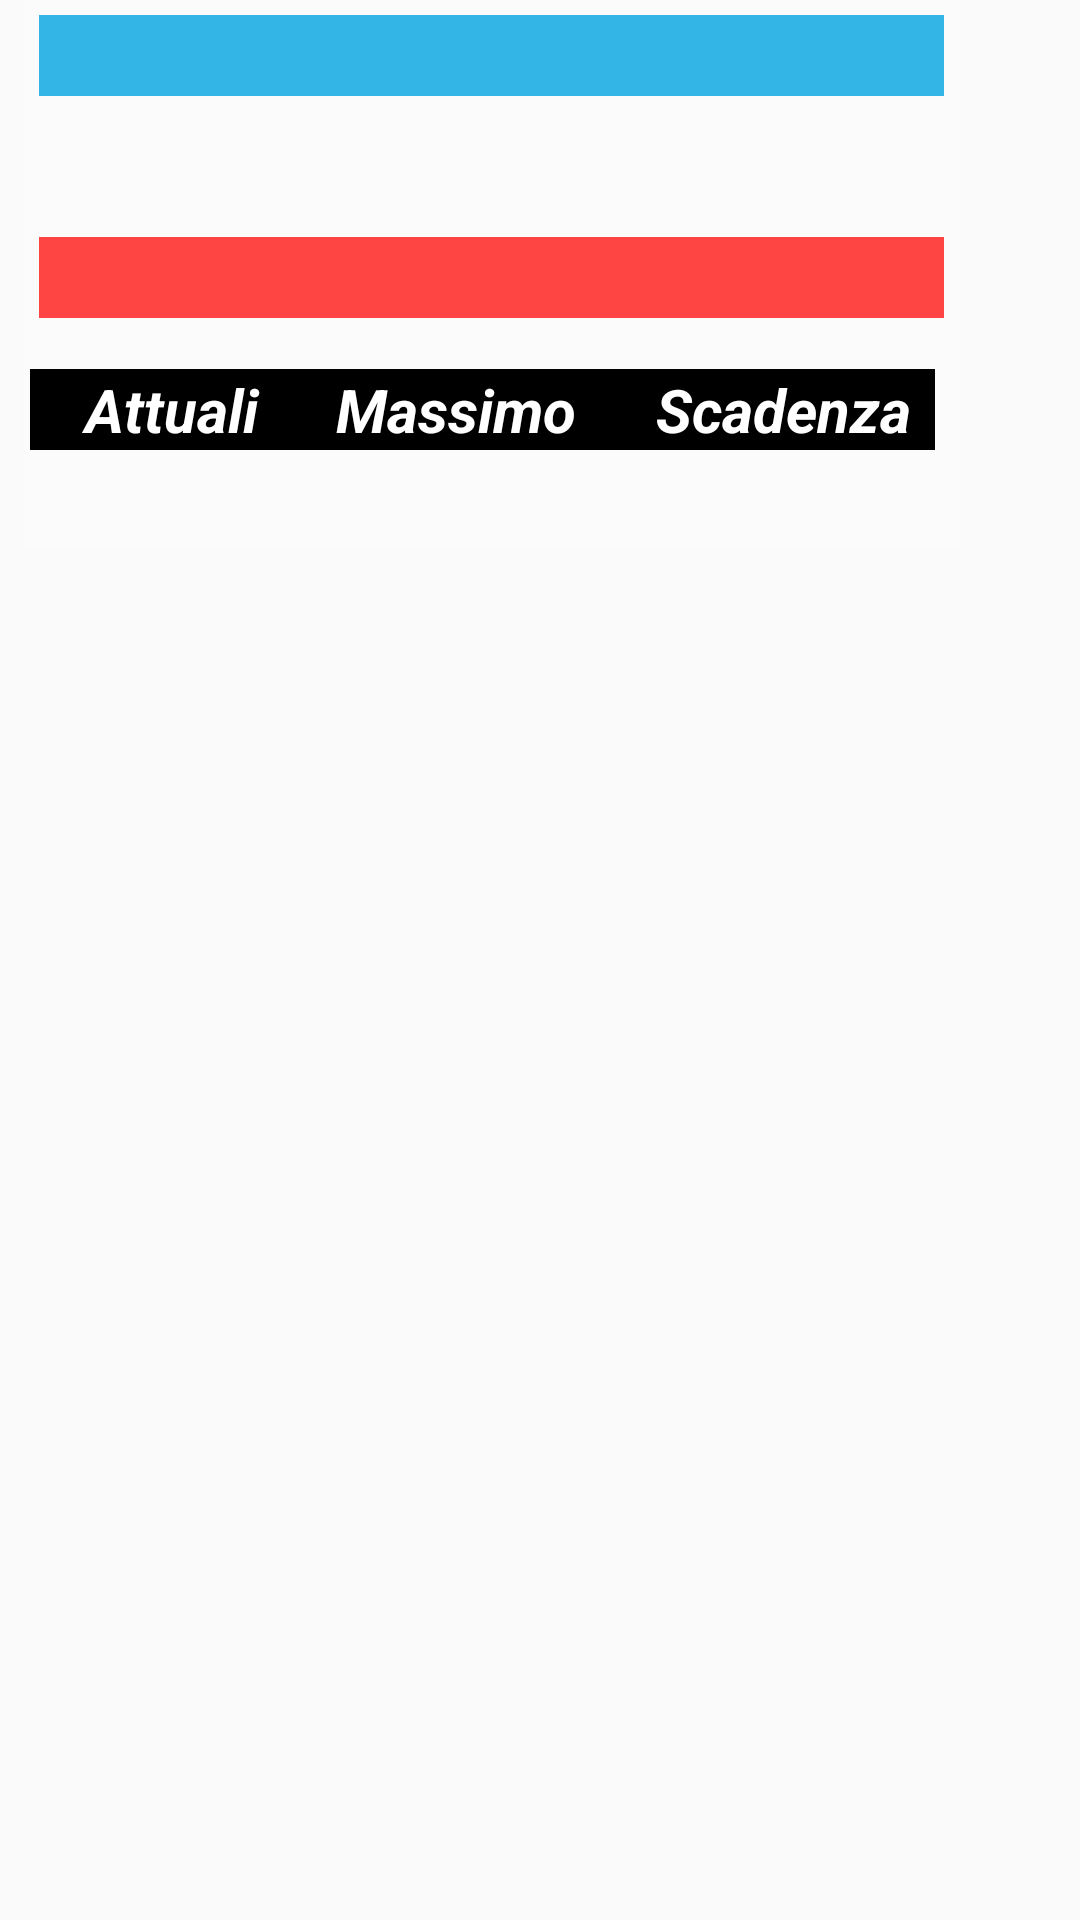

This screen was rendered from an Android layout file. Write that file and the resources it references.
<!-- AndroidManifest.xml: application theme AppTheme -->
<!-- res/layout/monitoraggio_row.xml -->
<?xml version="1.0" encoding="utf-8"?>
<ScrollView xmlns:android="http://schemas.android.com/apk/res/android"
    xmlns:app="http://schemas.android.com/apk/res-auto"
    android:layout_width="wrap_content"
    android:layout_height="match_parent"
    android:descendantFocusability="blocksDescendants"
    android:paddingLeft="8dp"
    android:scrollbarAlwaysDrawVerticalTrack="true"
    android:scrollbars="vertical">

    <TableLayout
        android:layout_width="wrap_content"
        android:layout_height="wrap_content"
        android:background="#fbfbfb"
        android:shrinkColumns="*"
        android:stretchColumns="*">

        <TableRow
            android:id="@+id/tableRow1"
            android:layout_width="wrap_content"
            android:layout_height="wrap_content"
            android:padding="5dp">

            <TextView
                android:id="@+id/cliente"
                android:layout_width="match_parent"
                android:layout_height="wrap_content"
                android:layout_span="3"
                android:background="#ff33b5e5"
                android:gravity="center"
                android:textColor="#ffffff"
                android:textSize="20sp"
                android:textStyle="normal|bold|italic" />

            <TextView
                android:id="@+id/idmacchina"
                android:layout_width="wrap_content"
                android:layout_height="wrap_content"
                android:layout_below="@+id/cliente"
                android:textColor="#000000"
                android:visibility="gone" />

            <TextView
                android:id="@+id/idtipomacchina"
                android:layout_width="wrap_content"
                android:layout_height="wrap_content"
                android:layout_below="@+id/cliente"
                android:textColor="#000000"
                android:visibility="gone" />

            <TextView
                android:id="@+id/idtipomanutenzione"
                android:layout_width="wrap_content"
                android:layout_height="wrap_content"
                android:layout_below="@+id/cliente"
                android:textColor="#000000"
                android:visibility="gone" />
        </TableRow>

        <TableRow
            android:id="@+id/tableRow2"
            android:layout_width="wrap_content"
            android:layout_height="wrap_content"
            android:padding="5dp">

            <TextView
                android:id="@+id/modello"
                android:layout_width="wrap_content"
                android:layout_height="wrap_content"
                android:layout_span="2"
                android:background="#fbfbfb"
                android:paddingLeft="5dp"
                android:textColor="#000000"
                android:textSize="20sp" />

            <TextView
                android:id="@+id/tipomacchina"
                android:layout_width="wrap_content"
                android:layout_height="wrap_content"
                android:background="#fbfbfb"
                android:paddingLeft="5dp"
                android:textColor="#000000"
                android:textSize="20sp">
            </TextView>
        </TableRow>

        <TableRow
            android:id="@+id/tableRow3"
            android:layout_width="wrap_content"
            android:layout_height="wrap_content"
            android:padding="5dp">

            <TextView
                android:id="@+id/descrizione"
                android:layout_width="wrap_content"
                android:layout_height="wrap_content"
                android:layout_span="3"
                android:background="#ffff4444"
                android:gravity="center"
                android:paddingLeft="5dp"
                android:textColor="#ffffff"
                android:textSize="20sp">
            </TextView>
        </TableRow>

        <TableRow
            android:id="@+id/tableRow4"
            android:layout_width="wrap_content"
            android:layout_height="wrap_content"
            android:padding="5dp" />

        <TableRow
            android:id="@+id/tableRow5"
            android:layout_width="wrap_content"
            android:layout_height="wrap_content"
            android:padding="2dp">

            <TextView
                android:id="@+id/lblbattuteattuali"
                android:layout_width="wrap_content"
                android:layout_height="wrap_content"
                android:background="#000000"
                android:gravity="center"
                android:paddingLeft="10dp"
                android:text="Attuali"
                android:textColor="#ffffff"
                android:textSize="20sp"
                android:textStyle="normal|bold|italic" />

            <TextView
                android:id="@+id/lblMaxBatMan"
                android:layout_width="wrap_content"
                android:layout_height="wrap_content"
                android:background="#000000"
                android:gravity="center"
                android:paddingLeft="10dp"
                android:text="Massimo"
                android:textColor="#ffffff"
                android:textSize="20sp"
                android:textStyle="normal|bold|italic" />

            <TextView
                android:id="@+id/lblscadenza"
                android:layout_width="wrap_content"
                android:layout_height="wrap_content"
                android:background="#000000"
                android:gravity="center"
                android:paddingLeft="10dp"
                android:text="Scadenza"
                android:textColor="#ffffff"
                android:textSize="20sp"
                android:textStyle="normal|bold|italic">
            </TextView>
        </TableRow>

        <TableRow
            android:id="@+id/tableRow6"
            android:layout_width="wrap_content"
            android:layout_height="wrap_content"
            android:padding="2dp">

            <TextView
                android:id="@+id/battuteattuali"
                android:layout_width="wrap_content"
                android:layout_height="wrap_content"
                android:background="#fbfbfb"
                android:gravity="center"
                android:paddingLeft="5dp"
                android:textColor="#000000"
                android:textSize="20sp" />

            <TextView
                android:id="@+id/battutemanutenzione"
                android:layout_width="wrap_content"
                android:layout_height="wrap_content"
                android:background="#fbfbfb"
                android:gravity="center"
                android:paddingLeft="5dp"
                android:textColor="#000000"
                android:textSize="20sp" />

            <TextView
                android:id="@+id/datascadenza"
                android:layout_width="wrap_content"
                android:layout_height="wrap_content"
                android:background="#fbfbfb"
                android:gravity="center"
                android:paddingLeft="5dp"
                android:textColor="#000000"
                android:textSize="20sp">
            </TextView>
        </TableRow>
    </TableLayout>
</ScrollView>
<!-- resources referenced by this layout -->
<resources>
  <style name="AppTheme" parent="Base.Theme.DistributoriNuovo2" />
  <style name="Base.Theme.DistributoriNuovo2" parent="Theme.AppCompat.Light.NoActionBar">
          
          
      </style>
</resources>
